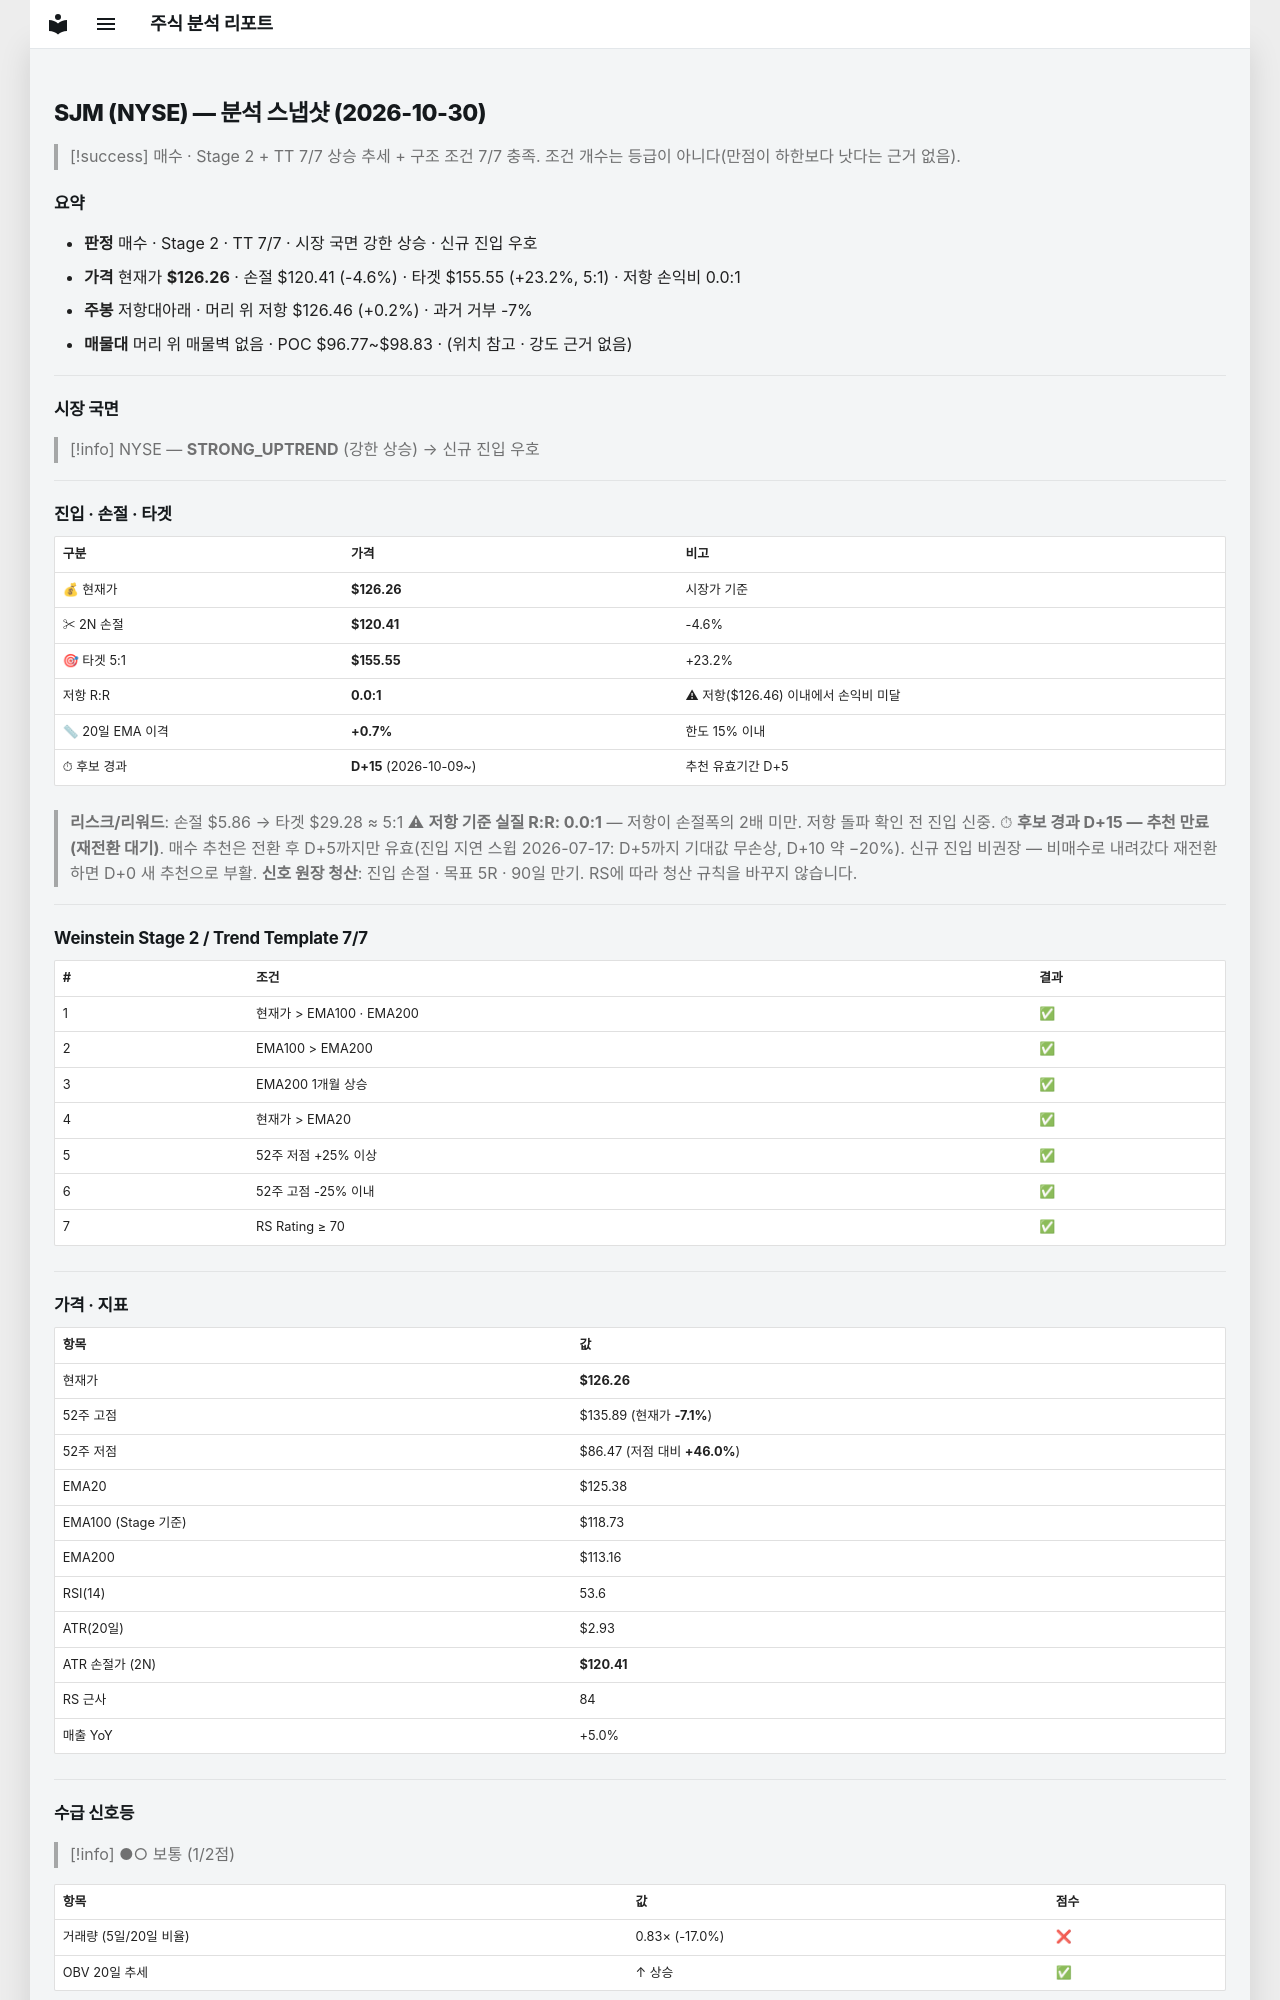

repository: soloandco/stock-reports · page: snapshots/SJM-2026-10-30/index.html · generator: mkdocs

---
type: analysis-snapshot
title: SJM 분석 스냅샷
ticker: SJM
market: NYSE
created: 2026-10-30
updated: 2026-10-30
bar-date: 2026-10-29
verdict: 매수후보
real-rr: 0.03
sma50-gap-pct: 0.7
candidate-days: 15
candidate-since: 2026-10-09
weekly-position: 저항대아래
weekly-overhead-price: 126.46
weekly-overhead-pct: 0.2
stage: 2
trend-template-score: 7
tt-max: 7
ma-set: ema-20-100-200
price: 126.26499938964844
stop-price: 120.40879957734677
market-regime: STRONG_UPTREND
supply-demand-score: 1/2
supply-demand-label: 보통
status: tracking
tags:
  - stock-agent
  - watchlist
  - SJM
  - analysis
related:
  - "[[analysis-template]]"
---

# SJM (NYSE) — 분석 스냅샷 (2026-10-30)

> [!success] 매수 · Stage 2 + TT 7/7
> 상승 추세 + 구조 조건 7/7 충족. 조건 개수는 등급이 아니다(만점이 하한보다 낫다는 근거 없음).

## 요약

- **판정** 매수 · Stage 2 · TT 7/7 · 시장 국면 강한 상승 · 신규 진입 우호
- **가격** 현재가 **$126.26** · 손절 $120.41 (-4.6%) · 타겟 $155.55 (+23.2%, 5:1) · 저항 손익비 0.0:1
- **주봉** 저항대아래 · 머리 위 저항 $126.46 (+0.2%) · 과거 거부 -7%
- **매물대** 머리 위 매물벽 없음 · POC $96.77~$98.83 · (위치 참고 · 강도 근거 없음)

---

## 시장 국면

> [!info] NYSE — **STRONG_UPTREND** (강한 상승) → 신규 진입 우호

---

## 진입 · 손절 · 타겟

| 구분 | 가격 | 비고 |
|------|------|------|
| 💰 현재가 | **$126.26** | 시장가 기준 |
| ✂ 2N 손절 | **$120.41** | -4.6% |
| 🎯 타겟 5:1 | **$155.55** | +23.2% |
| 저항 R:R | **0.0:1** | ⚠ 저항($126.46) 이내에서 손익비 미달 |
| 📏 20일 EMA 이격 | **+0.7%** | 한도 15% 이내 |
| ⏱ 후보 경과 | **D+15** (2026-10-09~) | 추천 유효기간 D+5 |

> **리스크/리워드**: 손절 $5.86 → 타겟 $29.28 ≈ 5:1
> ⚠ **저항 기준 실질 R:R: 0.0:1** — 저항이 손절폭의 2배 미만. 저항 돌파 확인 전 진입 신중.
> ⏱ **후보 경과 D+15 — 추천 만료(재전환 대기)**. 매수 추천은 전환 후 D+5까지만 유효(진입 지연 스윕 2026-07-17: D+5까지 기대값 무손상, D+10 약 −20%). 신규 진입 비권장 — 비매수로 내려갔다 재전환하면 D+0 새 추천으로 부활.
> **신호 원장 청산**: 진입 손절 · 목표 5R · 90일 만기. RS에 따라 청산 규칙을 바꾸지 않습니다.

---

## Weinstein Stage 2 / Trend Template 7/7

| # | 조건 | 결과 |
|---|------|------|
| 1 | 현재가 > EMA100 · EMA200 | ✅ |
| 2 | EMA100 > EMA200 | ✅ |
| 3 | EMA200 1개월 상승 | ✅ |
| 4 | 현재가 > EMA20 | ✅ |
| 5 | 52주 저점 +25% 이상 | ✅ |
| 6 | 52주 고점 -25% 이내 | ✅ |
| 7 | RS Rating ≥ 70 | ✅ |

---

## 가격 · 지표

| 항목 | 값 |
|------|---|
| 현재가 | **$126.26** |
| 52주 고점 | $135.89 (현재가 **-7.1%**) |
| 52주 저점 | $86.47 (저점 대비 **+46.0%**) |
| EMA20 | $125.38 |
| EMA100 (Stage 기준) | $118.73 |
| EMA200 | $113.16 |
| RSI(14) | 53.6 |
| ATR(20일) | $2.93 |
| ATR 손절가 (2N) | **$120.41** |
| RS 근사 | 84 |
| 매출 YoY | +5.0% |

---
## 수급 신호등

> [!info] ●○ 보통 (1/2점)

| 항목 | 값 | 점수 |
|------|------|------|
| 거래량 (5일/20일 비율) | 0.83× (-17.0%) | ❌ |
| OBV 20일 추세 | ↑ 상승 | ✅ |

> **판독법**: 거래량이 20일 평균보다 20% 이상 많고 OBV(온밸런스볼륨)가 상승 중이면 매집 수급이 강한 것으로 판단합니다.

---
